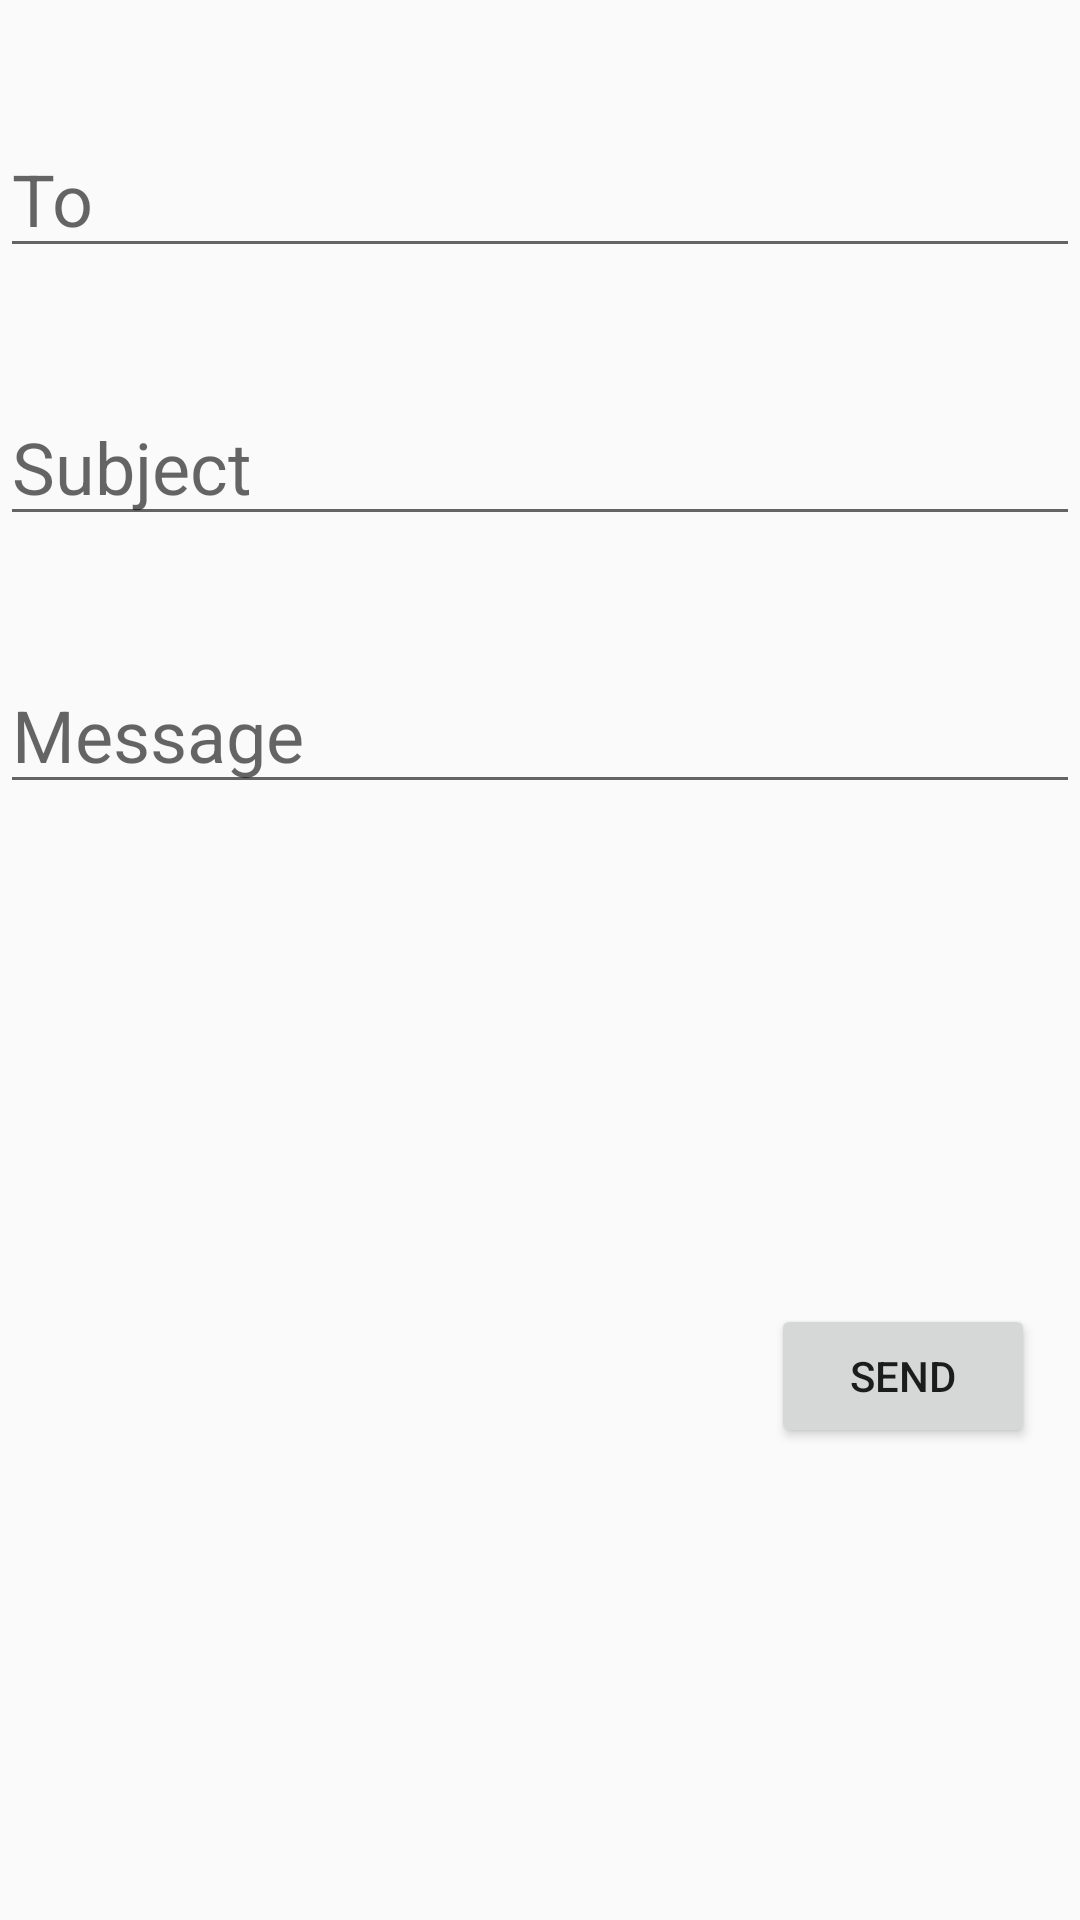

Here is an Android app screen rendered from its layout file. Give the layout XML and the strings, colors and styles it references.
<!-- AndroidManifest.xml: application theme Theme.MyActivity1 -->
<!-- res/layout/activity_2.xml -->
<?xml version="1.0" encoding="utf-8"?>
<LinearLayout xmlns:android="http://schemas.android.com/apk/res/android"
    xmlns:app="http://schemas.android.com/apk/res-auto"
    xmlns:tools="http://schemas.android.com/tools"
    android:layout_width="match_parent"
    android:layout_height="match_parent"
    android:orientation="vertical"
    tools:context=".Activity2">

    <LinearLayout
        android:layout_width="match_parent"
        android:layout_height="wrap_content"
        android:orientation="vertical">

        <EditText
            android:id="@+id/PlainText1"
            android:layout_width="match_parent"
            android:layout_height="wrap_content"
            android:hint="To"
            android:paddingTop="150px"
            android:textSize="24sp" />

    </LinearLayout>

    <EditText
        android:id="@+id/PlainText2"
        android:layout_width="match_parent"
        android:layout_height="wrap_content"
        android:hint="Subject"
        android:paddingTop="150px"
        android:textSize="24sp" />

    <EditText
        android:id="@+id/PlainText3"
        android:layout_width="match_parent"
        android:layout_height="wrap_content"
        android:hint="Message"
        android:paddingTop="150px"
        android:textSize="24sp" />


    <Button
        android:id="@+id/button7"
        android:layout_width="wrap_content"
        android:layout_height="48dp"
        android:layout_gravity="right"
        android:layout_marginLeft="10dp"
        android:layout_marginTop="500px"
        android:layout_marginRight="15dp"
        android:text="Send"
        android:textSize="14sp" />

</LinearLayout>
<!-- resources referenced by this layout -->
<resources>
  <style name="Theme.MyActivity1" parent="Theme.AppCompat.Light.NoActionBar">
          
          <item name="colorPrimary">@color/purple_500</item>
          <item name="colorPrimaryVariant">@color/purple_700</item>
          <item name="colorOnPrimary">@color/white</item>
          
          <item name="colorSecondary">@color/teal_200</item>
          <item name="colorSecondaryVariant">@color/teal_700</item>
          <item name="colorOnSecondary">@color/black</item>
          
          <item name="android:statusBarColor">?attr/colorPrimaryVariant</item>
          
      </style>
  <!-- not gathered from this repository: default colours our renderer supplied (Android Studio template values) -->
  <color name="purple_500">#FF6200EE</color>
  <color name="purple_700">#FF3700B3</color>
  <color name="teal_200">#FF03DAC5</color>
  <color name="teal_700">#FF018786</color>
  <color name="black">#FF000000</color>
  <color name="white">#FFFFFFFF</color>
</resources>
